Photos from the image-classification dataset "data" in the GitHub repository msorins/ImageSharpening. Its 2 classes are: blur, sharp.

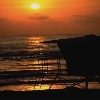
Label: sharp

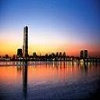
Label: sharp

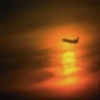
Label: blur

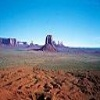
Label: sharp

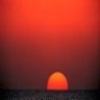
Label: blur

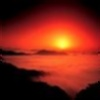
Label: blur
